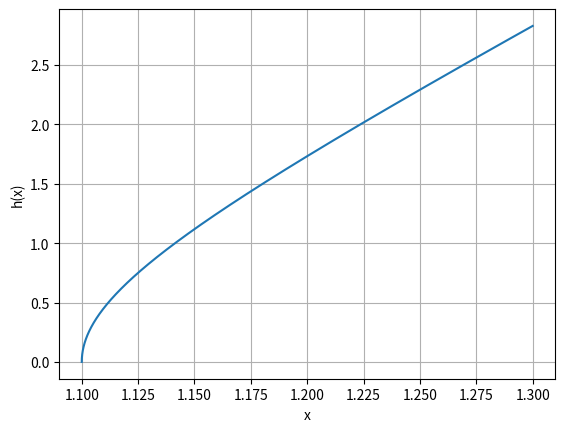
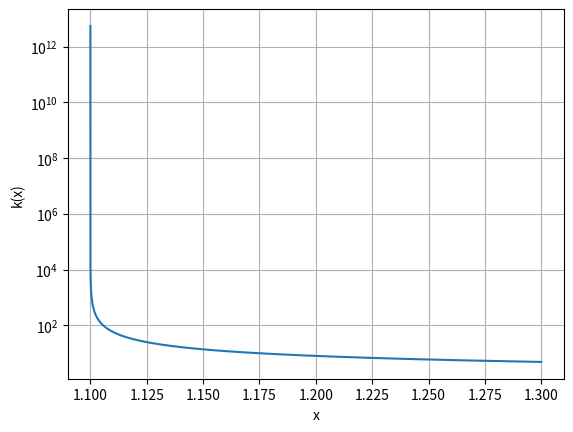

Python code for these plots, in order:
import numpy as np
import matplotlib.pyplot as plt


def h(x):
    tmp = (100 * pow(x, 2)) - 200 * x + 99
    return np.sqrt(tmp)


x = np.arange(1.1000000000001, 1.3, 1e-7) # 1.1 ist eine Nullstelle, daher sorgen Werte in dieser Naehe fuer eine Ausloeschung

plt.figure(1)
plt.plot(x, h(x))
plt.xlabel('x')
plt.ylabel('h(x)')
plt.grid()

# Aufgabe b

def dh(x):
    return 100 * (x - 1) / h(x)


def k(x):
    return np.abs(x * dh(x) / h(x))


plt.figure(2)
plt.semilogy(x, k(x))
plt.xlabel('x')
plt.ylabel('k(x)')
plt.grid()

plt.show()

# Aufgabe c
# Die Kondition hat bei 1.1 eine Polstelle, daher erfolgt dort eine Auslösung



exit()

